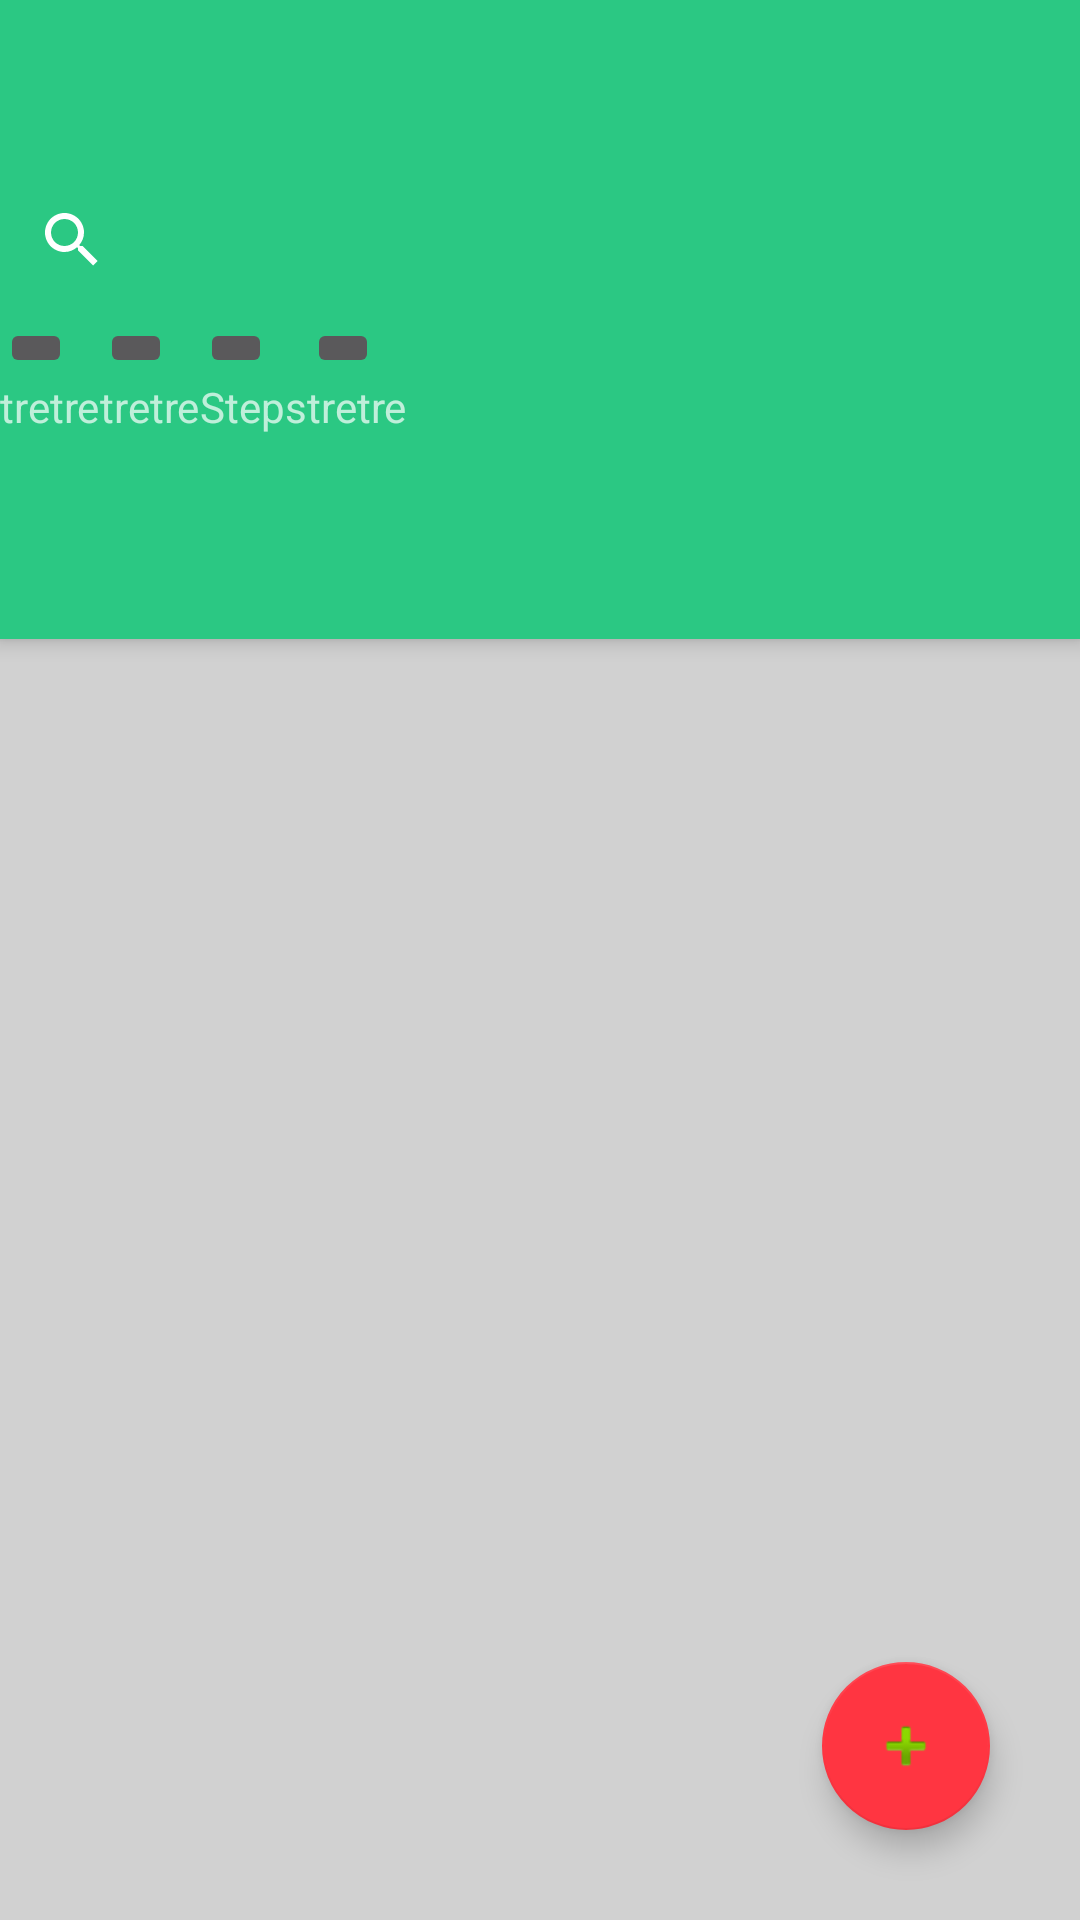

Here is an Android app screen rendered from its layout file. Give the layout XML and the strings, colors and styles it references.
<!-- AndroidManifest.xml: activity theme AppTheme.NoActionBar -->
<!-- res/layout/activity_main.xml -->
<?xml version="1.0" encoding="utf-8"?>
<android.support.design.widget.CoordinatorLayout xmlns:android="http://schemas.android.com/apk/res/android"
    xmlns:app="http://schemas.android.com/apk/res-auto"
    xmlns:tools="http://schemas.android.com/tools"
    android:layout_width="match_parent"
    android:layout_height="match_parent"
    tools:context=".MainActivity">

    <android.support.design.widget.AppBarLayout
        android:layout_width="match_parent"
        android:layout_height="213dp"
        android:theme="@style/AppTheme.AppBarOverlay">

        <android.support.v7.widget.Toolbar
            android:id="@+id/toolbar"
            android:layout_width="match_parent"
            android:layout_height="?attr/actionBarSize"
            android:background="?attr/colorPrimary"
            app:popupTheme="@style/AppTheme.PopupOverlay" />

        <android.support.v7.widget.LinearLayoutCompat
            android:id="@+id/block_actionbar"
            android:layout_width="match_parent"
            android:layout_height="50dp">

            <SearchView
                android:layout_width="match_parent"
                android:layout_height="wrap_content" />

        </android.support.v7.widget.LinearLayoutCompat>

        <android.support.v7.widget.LinearLayoutCompat
            android:id="@+id/block_categories"
            android:layout_width="match_parent"
            android:layout_height="wrap_content">

            <android.support.v7.widget.LinearLayoutCompat
                android:id="@+id/block_type_1"
                android:layout_width="wrap_content"
                android:layout_height="wrap_content"
                android:orientation="vertical">

                <ImageButton
                    android:id="@+id/category1"
                    android:layout_width="wrap_content"
                    android:layout_height="wrap_content"
                    android:contentDescription="@string/menu_login"
                    app:srcCompat="@android:drawable/ic_menu_sort_by_size" />

                <android.support.v7.widget.AppCompatTextView
                    android:id="@+id/text_type_1"
                    android:layout_width="wrap_content"
                    android:layout_height="wrap_content"
                    android:text="tretre" />

            </android.support.v7.widget.LinearLayoutCompat>

            <android.support.v7.widget.LinearLayoutCompat
                android:id="@+id/block_type_2"
                android:layout_width="wrap_content"
                android:layout_height="wrap_content"
                android:orientation="vertical">

                <ImageButton
                    android:id="@+id/category2"
                    android:layout_width="wrap_content"
                    android:layout_height="wrap_content"
                    android:contentDescription="@string/menu_login"
                    app:srcCompat="@android:drawable/ic_menu_sort_by_size" />

                <android.support.v7.widget.AppCompatTextView
                    android:id="@+id/text_type_2"
                    android:layout_width="wrap_content"
                    android:layout_height="wrap_content"
                    android:text="tretre" />

            </android.support.v7.widget.LinearLayoutCompat>

            <android.support.v7.widget.LinearLayoutCompat
                android:id="@+id/block_type_3"
                android:layout_width="wrap_content"
                android:layout_height="wrap_content"
                android:orientation="vertical">

                <ImageButton
                    android:id="@+id/category3"
                    android:layout_width="wrap_content"
                    android:layout_height="wrap_content"
                    android:contentDescription="@string/menu_login"
                    app:srcCompat="@android:drawable/ic_menu_sort_by_size" />

                <android.support.v7.widget.AppCompatTextView
                    android:id="@+id/text_type_3"
                    android:layout_width="wrap_content"
                    android:layout_height="wrap_content"
                    android:text="@string/steps"
                    android:textAlignment="center" />

            </android.support.v7.widget.LinearLayoutCompat>

            <android.support.v7.widget.LinearLayoutCompat
                android:id="@+id/block_type_4"
                android:layout_width="wrap_content"
                android:layout_height="wrap_content"
                android:orientation="vertical">

                <ImageButton
                    android:id="@+id/category4"
                    android:layout_width="wrap_content"
                    android:layout_height="wrap_content"
                    android:contentDescription="@string/menu_login"
                    app:srcCompat="@android:drawable/ic_menu_sort_by_size" />

                <android.support.v7.widget.AppCompatTextView
                    android:id="@+id/text_type_4"
                    android:layout_width="wrap_content"
                    android:layout_height="wrap_content"
                    android:text="tretre" />

            </android.support.v7.widget.LinearLayoutCompat>

        </android.support.v7.widget.LinearLayoutCompat>


    </android.support.design.widget.AppBarLayout>



    <include
        layout="@layout/content_main"
         />

    <android.support.design.widget.FloatingActionButton
        android:id="@+id/btn_open_form_recipe"
        android:layout_width="wrap_content"
        android:layout_height="wrap_content"
        android:layout_gravity="bottom|end"
        android:layout_margin="@dimen/fab_margin"
        android:onClick="btnAddNewRecipe"
        android:src="@android:drawable/ic_input_add" />

    <LinearLayout
        android:layout_width="match_parent"
        android:layout_height="705dp"
        android:gravity="center"
        android:orientation="horizontal" />


</android.support.design.widget.CoordinatorLayout>
<!-- res/layout/content_main.xml (included above) -->
<?xml version="1.0" encoding="utf-8"?>
<android.support.constraint.ConstraintLayout xmlns:android="http://schemas.android.com/apk/res/android"
    xmlns:app="http://schemas.android.com/apk/res-auto"
    xmlns:tools="http://schemas.android.com/tools"
    android:layout_width="match_parent"
    android:layout_height="match_parent"
    app:layout_behavior="@string/appbar_scrolling_view_behavior"
    tools:context=".MainActivity"
    tools:showIn="@layout/activity_main">



    <android.support.v7.widget.RecyclerView
        android:id="@+id/list_of_recipes"
        android:layout_width="match_parent"
        android:layout_height="match_parent"
        tools:listitem="@layout/recipe_item"
        android:background="@color/clear"/>

</android.support.constraint.ConstraintLayout>
<!-- res/layout/recipe_item.xml (included above) -->
<?xml version="1.0" encoding="utf-8"?>
<android.support.v7.widget.CardView xmlns:android="http://schemas.android.com/apk/res/android"
    xmlns:tools="http://schemas.android.com/tools"
    xmlns:app="http://schemas.android.com/apk/res-auto"
    android:layout_width="match_parent"
    android:layout_height="wrap_content"
    android:layout_margin="5dp"

    app:cardBackgroundColor="@android:color/white"
    app:cardCornerRadius="8dp"
    app:cardElevation="2dp">

    <LinearLayout
        android:id="@+id/content_card"
        android:layout_width="match_parent"
        android:layout_height="wrap_content"
        android:orientation="vertical">

        
        <ImageView
            android:id="@+id/image"
            android:layout_width="match_parent"
            android:layout_height="200dp"
            android:scaleType="centerCrop" />

        <TextView
            android:id="@+id/title_recipe"
            android:layout_width="wrap_content"
            android:layout_height="wrap_content"
            android:background="?android:selectableItemBackground"
            android:fontFamily="sans-serif"
            android:padding="24dp"
            android:textSize="18sp"
            android:textStyle="bold"
            tools:text="@string/name_recipe" />

        <android.support.v7.widget.GridLayout
            android:id="@+id/legend_detail"
            android:layout_width="match_parent"
            android:layout_height="match_parent">

            <LinearLayout
                android:id="@+id/detail_block1"
                android:layout_width="130dp"
                android:layout_height="wrap_content"
                android:orientation="vertical">

                <TextView
                    android:id="@+id/label_category"
                    android:layout_width="wrap_content"
                    android:layout_height="wrap_content"
                    android:background="?android:selectableItemBackground"
                    android:fontFamily="sans-serif"
                    android:padding="10dp"
                    android:textAlignment="viewStart"
                    android:textColor="@color/medium"
                    android:textSize="8sp"
                    android:textStyle="italic"
                    tools:text="@string/category" />

                <TextView
                    android:id="@+id/category"
                    android:layout_width="wrap_content"
                    android:layout_height="wrap_content"
                    android:background="?android:selectableItemBackground"
                    android:fontFamily="sans-serif"
                    android:padding="10dp"
                    android:textAlignment="viewStart"
                    android:textSize="12sp"
                    android:textStyle="italic" />

            </LinearLayout>

            <LinearLayout
                android:id="@+id/detail_block2"
                android:layout_width="130dp"
                android:layout_height="match_parent"
                android:orientation="vertical">

                <TextView
                    android:id="@+id/label_time_of_cooking"
                    android:layout_width="wrap_content"
                    android:layout_height="wrap_content"
                    android:background="?android:selectableItemBackground"
                    android:fontFamily="sans-serif"
                    android:padding="10dp"
                    android:textAlignment="viewStart"
                    android:textColor="@color/medium"
                    android:textSize="8sp"
                    tools:text="@string/time_of_cooking" />

                <TextView
                    android:id="@+id/time_of_cooking"
                    android:layout_width="wrap_content"
                    android:layout_height="wrap_content"
                    android:background="?android:selectableItemBackground"
                    android:fontFamily="sans-serif"
                    android:padding="10dp"
                    android:textAlignment="viewStart"
                    android:textSize="12sp" />

            </LinearLayout>

            <LinearLayout
                android:id="@+id/detail_block3"
                android:layout_width="130dp"
                android:layout_height="match_parent"
                android:orientation="vertical">

                <TextView
                    android:id="@+id/label_author"
                    android:layout_width="wrap_content"
                    android:layout_height="wrap_content"
                    android:background="?android:selectableItemBackground"
                    android:fontFamily="sans-serif"
                    android:padding="10dp"
                    android:textAlignment="viewStart"
                    android:textColor="@color/medium"
                    android:textSize="8sp"
                    tools:text="@string/author" />

                <TextView
                    android:id="@+id/author"
                    android:layout_width="wrap_content"
                    android:layout_height="wrap_content"
                    android:background="?android:selectableItemBackground"
                    android:fontFamily="sans-serif"
                    android:padding="10dp"
                    android:textAlignment="viewStart"
                    android:textSize="12sp" />

            </LinearLayout>


        </android.support.v7.widget.GridLayout>


    </LinearLayout>


</android.support.v7.widget.CardView>
<!-- resources referenced by this layout -->
<resources>
  <color name="clear">#D1D1D1</color>
  <color name="medium">#767676</color>
  <dimen name="fab_margin">30dp</dimen>
  <string name="author">Author</string>
  <string name="category">Category</string>
  <string name="menu_login">menu</string>
  <string name="name_recipe">Name of recipe</string>
  <string name="steps">Steps</string>
  <string name="time_of_cooking">laps of cooking</string>
  <style name="AppTheme.AppBarOverlay" parent="ThemeOverlay.AppCompat.Dark.ActionBar" />
  <style name="AppTheme.PopupOverlay" parent="ThemeOverlay.AppCompat.Light" />
  <style name="AppTheme.NoActionBar">
          <item name="windowActionBar">false</item>
          <item name="windowNoTitle">true</item>
      </style>
</resources>
